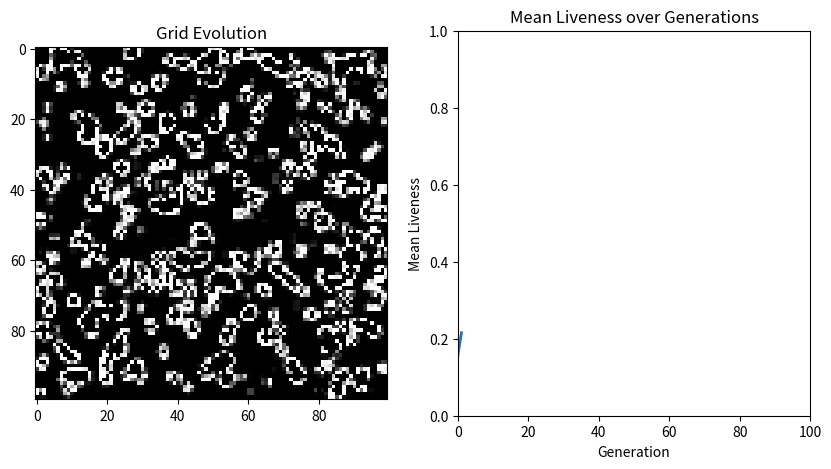

Reproduce this figure in Python.
import numpy as np
import matplotlib.pyplot as plt
from matplotlib.animation import FuncAnimation

# Define the quantum operators
B = np.array([[1, 0], [0, 0]])  # Birth operator
D = np.array([[0, 0], [0, 1]])  # Death operator
S = np.array([[0, 1], [1, 0]])  # Survival operator

# Parameters
grid_size = 100  # 100x100 grid as in the example
f = 0.2  # Fraction of cells initially alive
generations = 100  # Number of generations to run

# Initialize the grid with the fraction f of cells alive, liveness parameter a randomly distributed
def initialize_grid(grid_size, f):
    grid = np.zeros((grid_size, grid_size, 2))  # (a, b) components
    num_alive = int(f * grid_size * grid_size)  # Number of alive cells

    # Randomly select cells to be alive and assign random liveness 'a'
    alive_indices = np.random.choice(grid_size * grid_size, num_alive, replace=False)
    
    for idx in range(grid_size * grid_size):
        i, j = divmod(idx, grid_size)
        if idx in alive_indices:
            a = np.random.uniform(0, 1)  # Random liveness 'a' between 0 and 1
            b = np.sqrt(1 - a**2)  # Ensure normalization with a^2 + b^2 = 1
            grid[i, j] = np.array([a, b])
        else:
            grid[i, j] = np.array([0, 1])  # Dead (a=0, b=1)
    
    return grid

# Normalize quantum states in each cell
def normalize(cell):
    norm = np.linalg.norm(cell)
    if norm == 0:
        return cell
    return cell / norm

# Apply operator based on liveness A
def apply_operator(cell, A):
    if A <= 1:
        G = D
    elif 1 < A <= 2:
        G = (2 + 1)*(2 - A) * D + (A - 1) * S
    elif 2 < A <= 3:
        G = (2 + 1)*(3 - A) * S + (A - 2) * B
    elif 3 < A <= 4:
        G = (2 + 1)*(4 - A) * B + (A - 3) * D
    else:
        G = D
    return np.dot(G, cell)

# Compute liveness A of Moore neighborhood
def compute_liveness(grid, i, j):
    neighbors = grid[max(i-1, 0):min(i+2, grid_size), max(j-1, 0):min(j+2, grid_size), 0]
    A = np.sum(neighbors)  # Exclude the cell itself
    return A

# Update the grid for each generation
def update_grid(grid):
    new_grid = np.zeros_like(grid)
    for i in range(grid_size):
        for j in range(grid_size):
            k = compute_liveness(grid, i, j)
            new_grid[i, j] = normalize(apply_operator(grid[i, j], k))
    return new_grid

# Calculate the mean liveness (mean value of 'a')
def calculate_mean_liveness(grid):
    return np.mean(grid[:, :, 0])

# Initialize the grid with the specified fraction of alive cells
grid = initialize_grid(grid_size, f)

# Create a figure with two subplots
fig, (ax1, ax2) = plt.subplots(1, 2, figsize=(10, 5))

# Subplot 1: Display the grid (evolution of liveness)
img = ax1.imshow(grid[:, :, 0], cmap='gray', vmin=0, vmax=1)  # Display 'a' component as grayscale (0=black, 1=white)
ax1.set_title('Grid Evolution')

# Subplot 2: Plot mean liveness over time
mean_liveness = []
line, = ax2.plot([], [], lw=2)
ax2.set_xlim(0, generations)
ax2.set_ylim(0, 1)
ax2.set_title('Mean Liveness over Generations')
ax2.set_xlabel('Generation')
ax2.set_ylabel('Mean Liveness')

# Animation update function
def animate(frame):
    global grid, mean_liveness
    grid = update_grid(grid)  # Update the grid for the next generation
    img.set_data(grid[:, :, 0])  # Update the image with the new 'a' values

    # Calculate and store the mean liveness
    mean_liveness.append(calculate_mean_liveness(grid))

    # Update the liveness plot
    line.set_data(np.arange(len(mean_liveness)), mean_liveness)
    
    return [img, line]

# Generate the animation
ani = FuncAnimation(fig, animate, frames=generations, interval=200, blit=True)

# Save or display the animation
plt.show()
